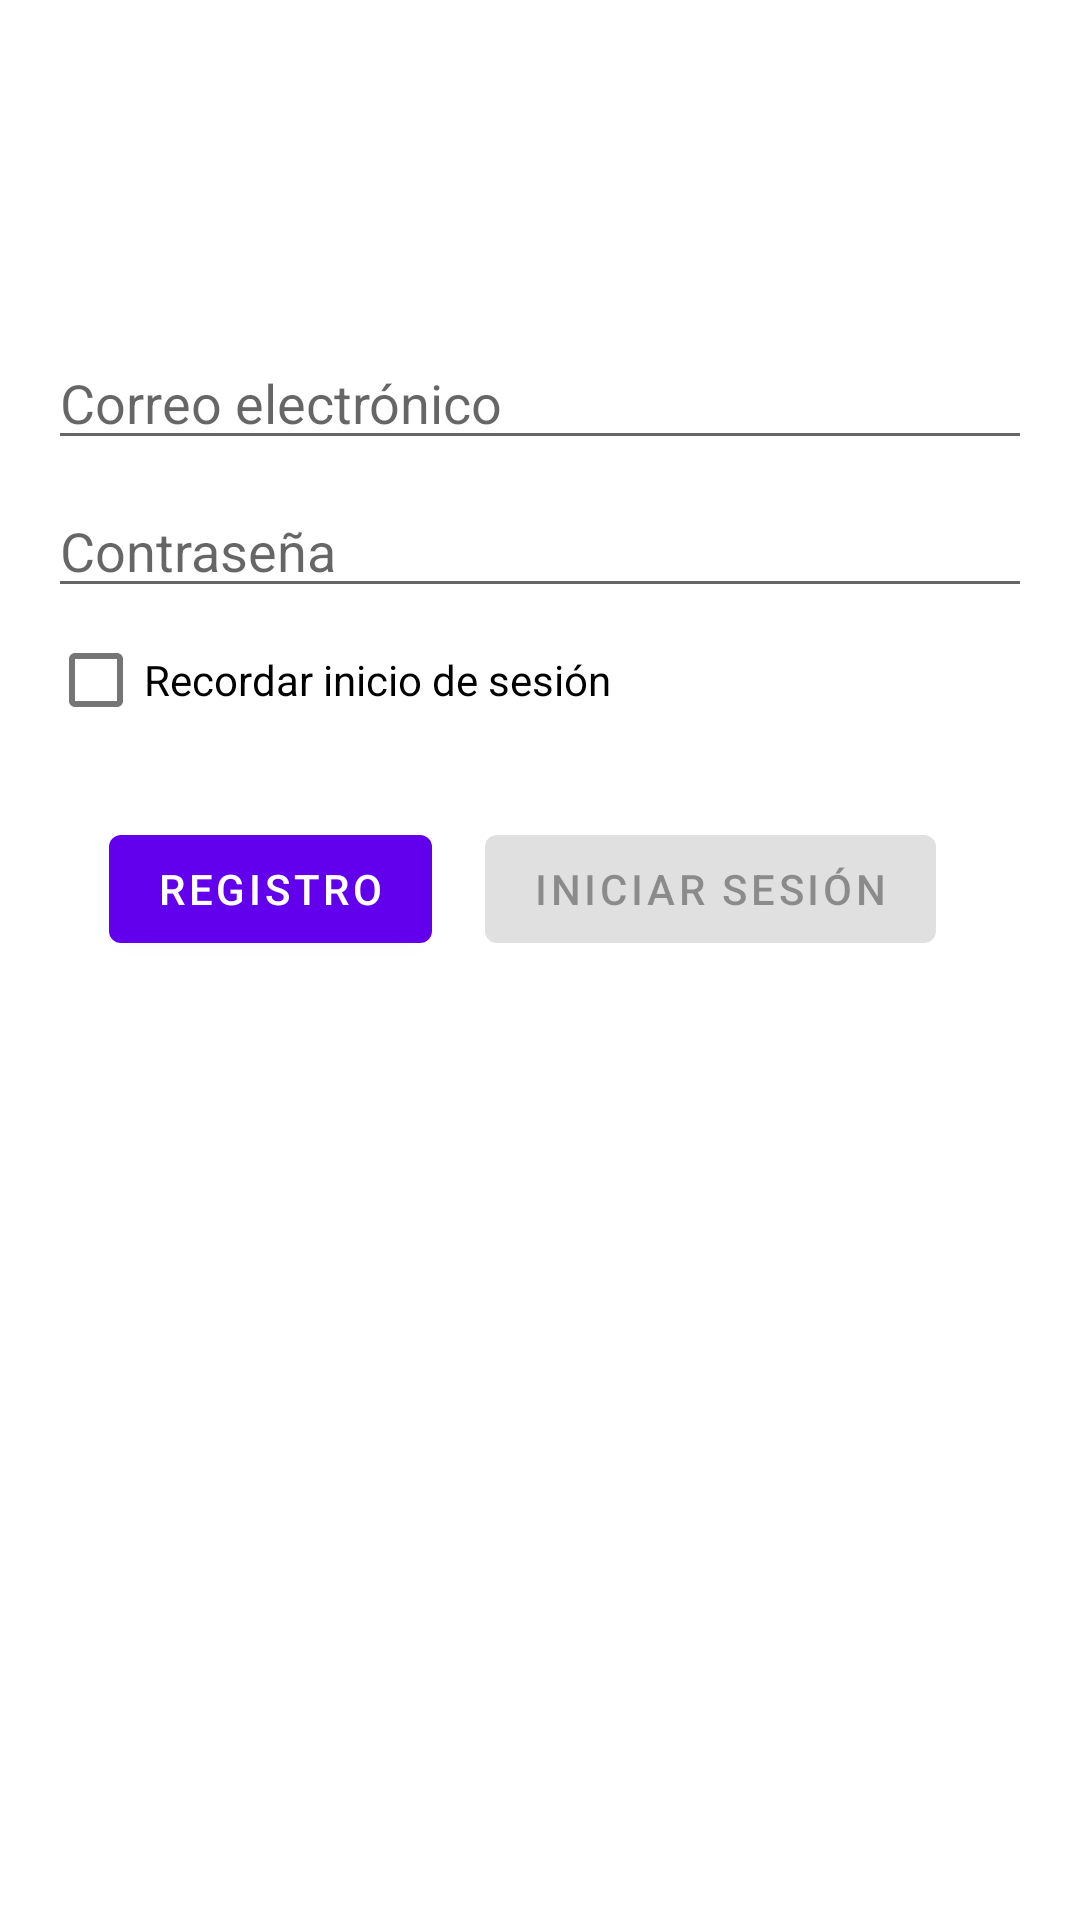

Here is an Android app screen rendered from its layout file. Give the layout XML and the strings, colors and styles it references.
<!-- AndroidManifest.xml: application theme Theme.CoinApp -->
<!-- res/layout/activity_login.xml -->
<?xml version="1.0" encoding="utf-8"?>
<androidx.constraintlayout.widget.ConstraintLayout xmlns:android="http://schemas.android.com/apk/res/android"
    xmlns:app="http://schemas.android.com/apk/res-auto"
    xmlns:tools="http://schemas.android.com/tools"
    android:id="@+id/container"
    android:layout_width="match_parent"
    android:layout_height="match_parent"
    android:paddingLeft="@dimen/activity_horizontal_margin"
    android:paddingTop="@dimen/activity_vertical_margin"
    android:paddingRight="@dimen/activity_horizontal_margin"
    android:paddingBottom="@dimen/activity_vertical_margin"
    tools:context=".ui.login.LoginActivity">

    <EditText
        android:id="@+id/username"
        android:layout_width="0dp"
        android:layout_height="wrap_content"
        android:layout_marginTop="96dp"
        android:autofillHints="@string/prompt_email"
        android:hint="@string/prompt_email"
        android:inputType="textEmailAddress"
        android:selectAllOnFocus="true"
        app:layout_constraintEnd_toEndOf="parent"
        app:layout_constraintStart_toStartOf="parent"
        app:layout_constraintTop_toTopOf="parent" />

    <EditText
        android:id="@+id/password"
        android:layout_width="0dp"
        android:layout_height="wrap_content"
        android:layout_marginTop="8dp"
        android:autofillHints="@string/prompt_password"
        android:hint="@string/prompt_password"
        android:imeActionLabel="@string/action_sign_in_short"
        android:imeOptions="actionDone"
        android:inputType="textPassword"
        android:selectAllOnFocus="true"
        app:layout_constraintEnd_toEndOf="parent"
        app:layout_constraintStart_toStartOf="parent"
        app:layout_constraintTop_toBottomOf="@+id/username" />

    <CheckBox
        android:id="@+id/remember_me"
        android:layout_width="wrap_content"
        android:layout_height="wrap_content"
        android:text="@string/recordar_inicio_de_sesi_n"
        app:layout_constraintEnd_toEndOf="parent"
        app:layout_constraintHorizontal_bias="0.0"
        app:layout_constraintStart_toStartOf="parent"
        app:layout_constraintTop_toBottomOf="@+id/password" />

    <Button
        android:id="@+id/register"
        android:layout_width="wrap_content"
        android:layout_height="wrap_content"
        android:layout_marginStart="@dimen/activity_horizontal_margin"
        android:layout_marginEnd="16dp"
        android:text="@string/registro"
        app:layout_constraintBottom_toBottomOf="@+id/login"
        app:layout_constraintEnd_toStartOf="@+id/login"
        app:layout_constraintHorizontal_bias="0.722"
        app:layout_constraintStart_toStartOf="parent"
        app:layout_constraintTop_toTopOf="@+id/login"
        app:layout_constraintVertical_bias="0.0" />

    <Button
        android:id="@+id/login"
        android:layout_width="wrap_content"
        android:layout_height="wrap_content"
        android:layout_gravity="start"
        android:layout_marginTop="16dp"
        android:layout_marginBottom="64dp"
        android:enabled="false"
        android:text="@string/action_sign_in"
        app:layout_constraintBottom_toBottomOf="parent"
        app:layout_constraintEnd_toEndOf="parent"
        app:layout_constraintHorizontal_bias="0.819"
        app:layout_constraintStart_toStartOf="parent"
        app:layout_constraintTop_toBottomOf="@+id/password"
        app:layout_constraintVertical_bias="0.183" />

    <ProgressBar
        android:id="@+id/loading"
        android:layout_width="wrap_content"
        android:layout_height="wrap_content"
        android:layout_gravity="center"
        android:layout_marginTop="64dp"
        android:layout_marginBottom="64dp"
        android:visibility="gone"
        app:layout_constraintBottom_toBottomOf="parent"
        app:layout_constraintEnd_toEndOf="@+id/password"
        app:layout_constraintStart_toStartOf="@+id/password"
        app:layout_constraintTop_toTopOf="parent"
        app:layout_constraintVertical_bias="0.3" />

</androidx.constraintlayout.widget.ConstraintLayout>
<!-- resources referenced by this layout -->
<resources>
  <dimen name="activity_horizontal_margin">16dp</dimen>
  <dimen name="activity_vertical_margin">16dp</dimen>
  <string name="action_sign_in">Iniciar sesión</string>
  <string name="action_sign_in_short">Iniciar sesión</string>
  <string name="prompt_email">Correo electrónico</string>
  <string name="prompt_password">Contraseña</string>
  <string name="recordar_inicio_de_sesi_n">Recordar inicio de sesión</string>
  <string name="registro">Registro</string>
  <style name="Theme.CoinApp" parent="Theme.MaterialComponents.DayNight.DarkActionBar">
          
          <item name="colorPrimary">@color/purple_500</item>
          <item name="colorPrimaryVariant">@color/purple_700</item>
          <item name="colorOnPrimary">@color/white</item>
          
          <item name="colorSecondary">@color/teal_200</item>
          <item name="colorSecondaryVariant">@color/teal_700</item>
          <item name="colorOnSecondary">@color/black</item>
          
          <item name="android:statusBarColor">?attr/colorPrimaryVariant</item>
          
      </style>
  <color name="purple_500">#FF6200EE</color>
  <color name="purple_700">#FF3700B3</color>
  <color name="white">#FFFFFFFF</color>
  <color name="teal_200">#FF03DAC5</color>
  <color name="teal_700">#FF018786</color>
  <color name="black">#FF000000</color>
</resources>
